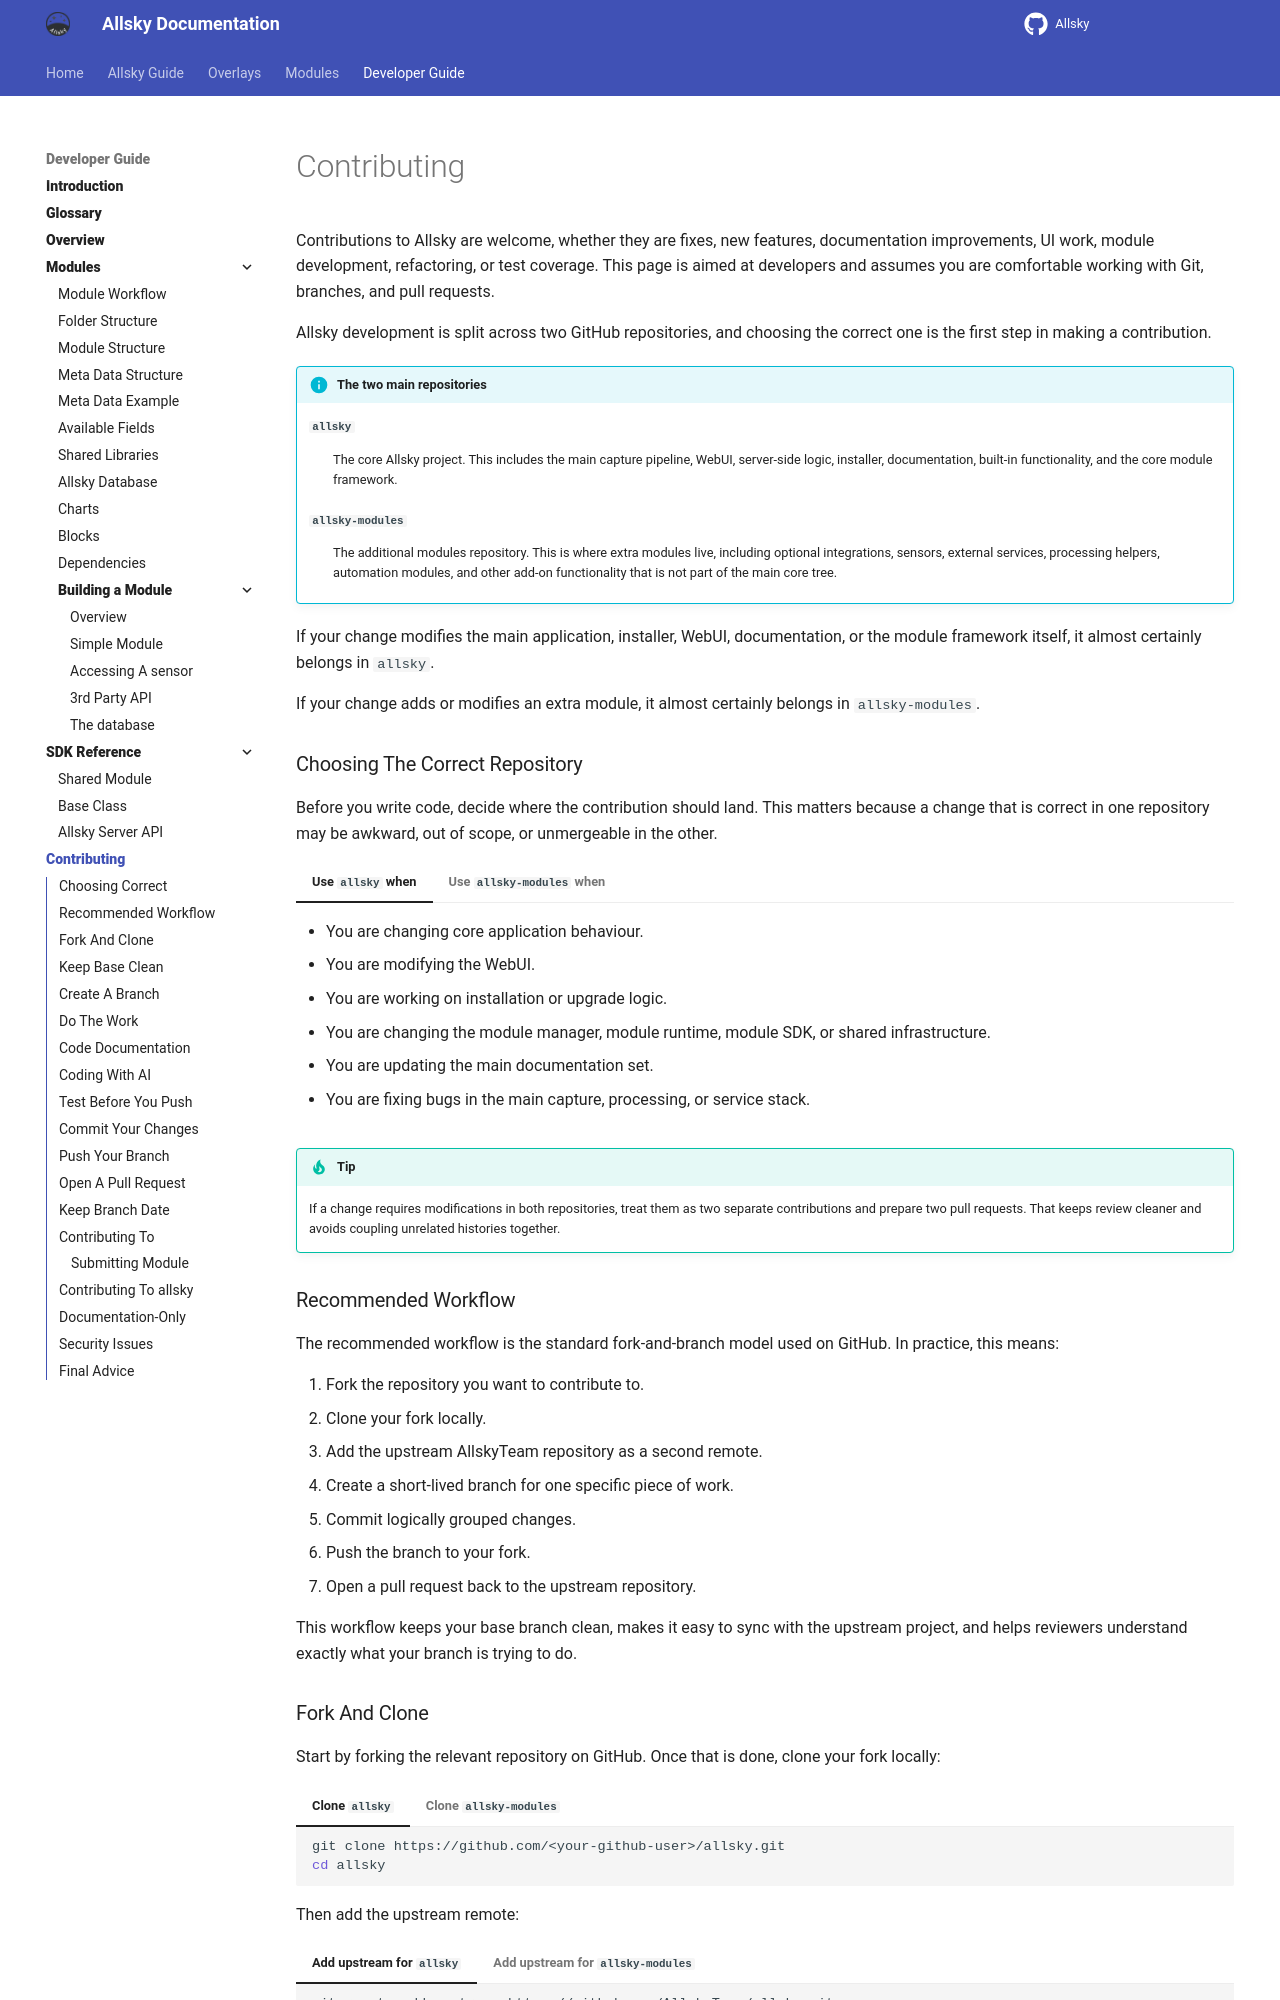

repository: AllskyTeam/allsky · page: developer_guide/contributing.html · generator: mkdocs

# Contributing

Contributions to Allsky are welcome, whether they are fixes, new features, documentation improvements, UI work, module development, refactoring, or test coverage. This page is aimed at developers and assumes you are comfortable working with Git, branches, and pull requests.

Allsky development is split across two GitHub repositories, and choosing the correct one is the first step in making a contribution.

!!! info "The two main repositories"

    **`allsky`**

    :   The core Allsky project. This includes the main capture pipeline, WebUI, server-side logic, installer, documentation, built-in functionality, and the core module framework.

    **`allsky-modules`**

    :   The additional modules repository. This is where extra modules live, including optional integrations, sensors, external services, processing helpers, automation modules, and other add-on functionality that is not part of the main core tree.

If your change modifies the main application, installer, WebUI, documentation, or the module framework itself, it almost certainly belongs in `allsky`.

If your change adds or modifies an extra module, it almost certainly belongs in `allsky-modules`.

### Choosing The Correct Repository { data-toc-label="Choosing Correct" }

Before you write code, decide where the contribution should land. This matters because a change that is correct in one repository may be awkward, out of scope, or unmergeable in the other.

=== "Use `allsky` when"

    - You are changing core application behaviour.
    - You are modifying the WebUI.
    - You are working on installation or upgrade logic.
    - You are changing the module manager, module runtime, module SDK, or shared infrastructure.
    - You are updating the main documentation set.
    - You are fixing bugs in the main capture, processing, or service stack.

=== "Use `allsky-modules` when"

    - You are adding a new extra module.
    - You are fixing an existing extra module.
    - You are updating module-specific metadata, behaviour, or bundled assets for an extra module.
    - You are contributing an integration that is optional and does not need to live in the core project.

!!! tip

    If a change requires modifications in both repositories, treat them as two separate contributions and prepare two pull requests. That keeps review cleaner and avoids coupling unrelated histories together.

### Recommended Workflow { data-toc-label="Recommended Workflow" }

The recommended workflow is the standard fork-and-branch model used on GitHub. In practice, this means:

1. Fork the repository you want to contribute to.
2. Clone your fork locally.
3. Add the upstream AllskyTeam repository as a second remote.
4. Create a short-lived branch for one specific piece of work.
5. Commit logically grouped changes.
6. Push the branch to your fork.
7. Open a pull request back to the upstream repository.

This workflow keeps your base branch clean, makes it easy to sync with the upstream project, and helps reviewers understand exactly what your branch is trying to do.
